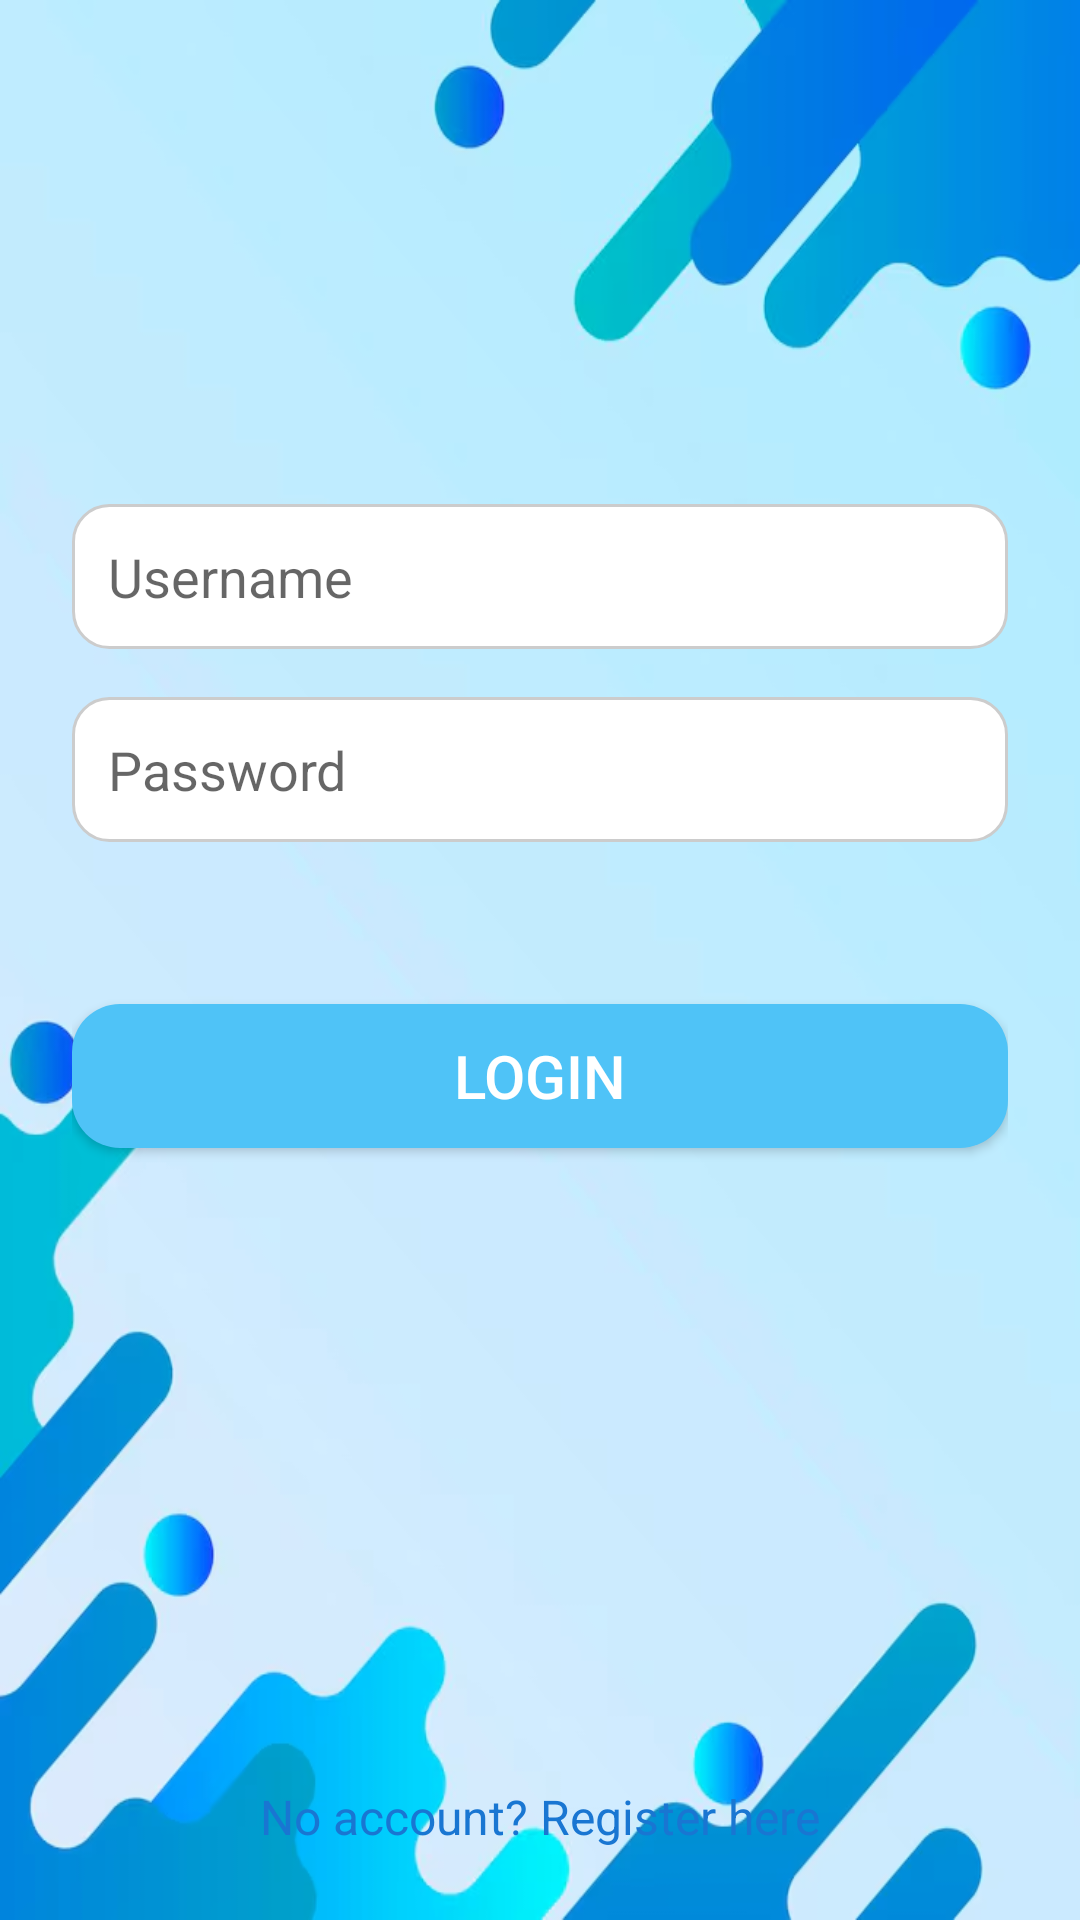

Layout XML and referenced resources for this Android screen:
<!-- AndroidManifest.xml: application theme Theme.LearningEnglishApp -->
<!-- res/layout/login.xml -->
<?xml version="1.0" encoding="utf-8"?>
<LinearLayout xmlns:android="http://schemas.android.com/apk/res/android"
    xmlns:app="http://schemas.android.com/apk/res-auto"
    xmlns:tools="http://schemas.android.com/tools"
    android:id="@+id/login_layout"
    android:layout_width="match_parent"
    android:layout_height="match_parent"
    android:orientation="vertical"
    android:gravity="center"
    android:padding="24dp"
    android:background="@drawable/bg_login"
    tools:context=".LoginActivity">

    <ImageView
        android:layout_width="120dp"
        android:layout_height="120dp"
        android:layout_marginBottom="24dp"
        android:contentDescription="Logo"
        android:src="@drawable/ic_kid_login" />


    <EditText
        android:id="@+id/editTextEmail"
        android:layout_width="match_parent"
        android:layout_height="wrap_content"
        android:layout_marginBottom="16dp"
        android:background="@drawable/edittext_bg"
        android:hint="Username"
        android:padding="12dp"
        android:textSize="18sp" />

    <EditText
        android:id="@+id/editTextPassword"
        android:layout_width="match_parent"
        android:layout_height="wrap_content"
        android:layout_marginBottom="54dp"
        android:background="@drawable/edittext_bg"
        android:hint="Password"
        android:inputType="textPassword"
        android:padding="12dp"
        android:textSize="18sp" />

    <Button
        android:id="@+id/buttonLogin"
        android:layout_width="match_parent"
        android:layout_height="wrap_content"
        android:layout_marginBottom="12dp"
        android:background="@drawable/button_rounded"
        android:backgroundTint="@color/accentColor"
        android:text="Login"
        android:textColor="@android:color/white"
        android:textSize="20sp" />

    <TextView
        android:id="@+id/textViewRegister"
        android:layout_width="wrap_content"
        android:layout_height="wrap_content"
        android:layout_marginTop="200dp"
        android:text="No account? Register here"
        android:textColor="@color/linkColor"
        android:textSize="16sp" />

</LinearLayout>
<!-- resources referenced by this layout -->
<resources>
  <color name="accentColor">#4FC3F7</color>
  <color name="linkColor">#1976D2</color>
  <!-- drawable bg_login: png bitmap (drawable, 165678 bytes) -->
  <!-- drawable button_rounded (drawable) -->
  <shape xmlns:android="http://schemas.android.com/apk/res/android"
      android:shape="rectangle">
      <solid android:color="@color/linkColor" />
      <corners android:radius="16dp" />
      <padding android:left="12dp" android:top="8dp" android:right="12dp" android:bottom="8dp"/>
  </shape>
  <!-- drawable edittext_bg (drawable) -->
  <shape xmlns:android="http://schemas.android.com/apk/res/android"
      android:shape="rectangle">
      <solid android:color="@android:color/white" />
      <stroke android:width="1dp" android:color="#CCCCCC" />
      <corners android:radius="12dp" />
  </shape>
  <style name="Theme.LearningEnglishApp" parent="Theme.MaterialComponents.DayNight.DarkActionBar">
          
          <item name="colorPrimary">@color/purple_500</item>
          <item name="colorPrimaryVariant">@color/purple_700</item>
          <item name="colorOnPrimary">@color/white</item>
          
          <item name="colorSecondary">@color/teal_200</item>
          <item name="colorSecondaryVariant">@color/teal_700</item>
          <item name="colorOnSecondary">@color/black</item>
          
          <item name="android:statusBarColor">?attr/colorPrimaryVariant</item>
          
      </style>
  <color name="purple_500">#6200EE</color>
  <color name="purple_700">#3700B3</color>
  <color name="white">#FFFFFF</color>
  <color name="teal_200">#03DAC5</color>
  <color name="teal_700">#018786</color>
  <color name="black">#000000</color>
</resources>
